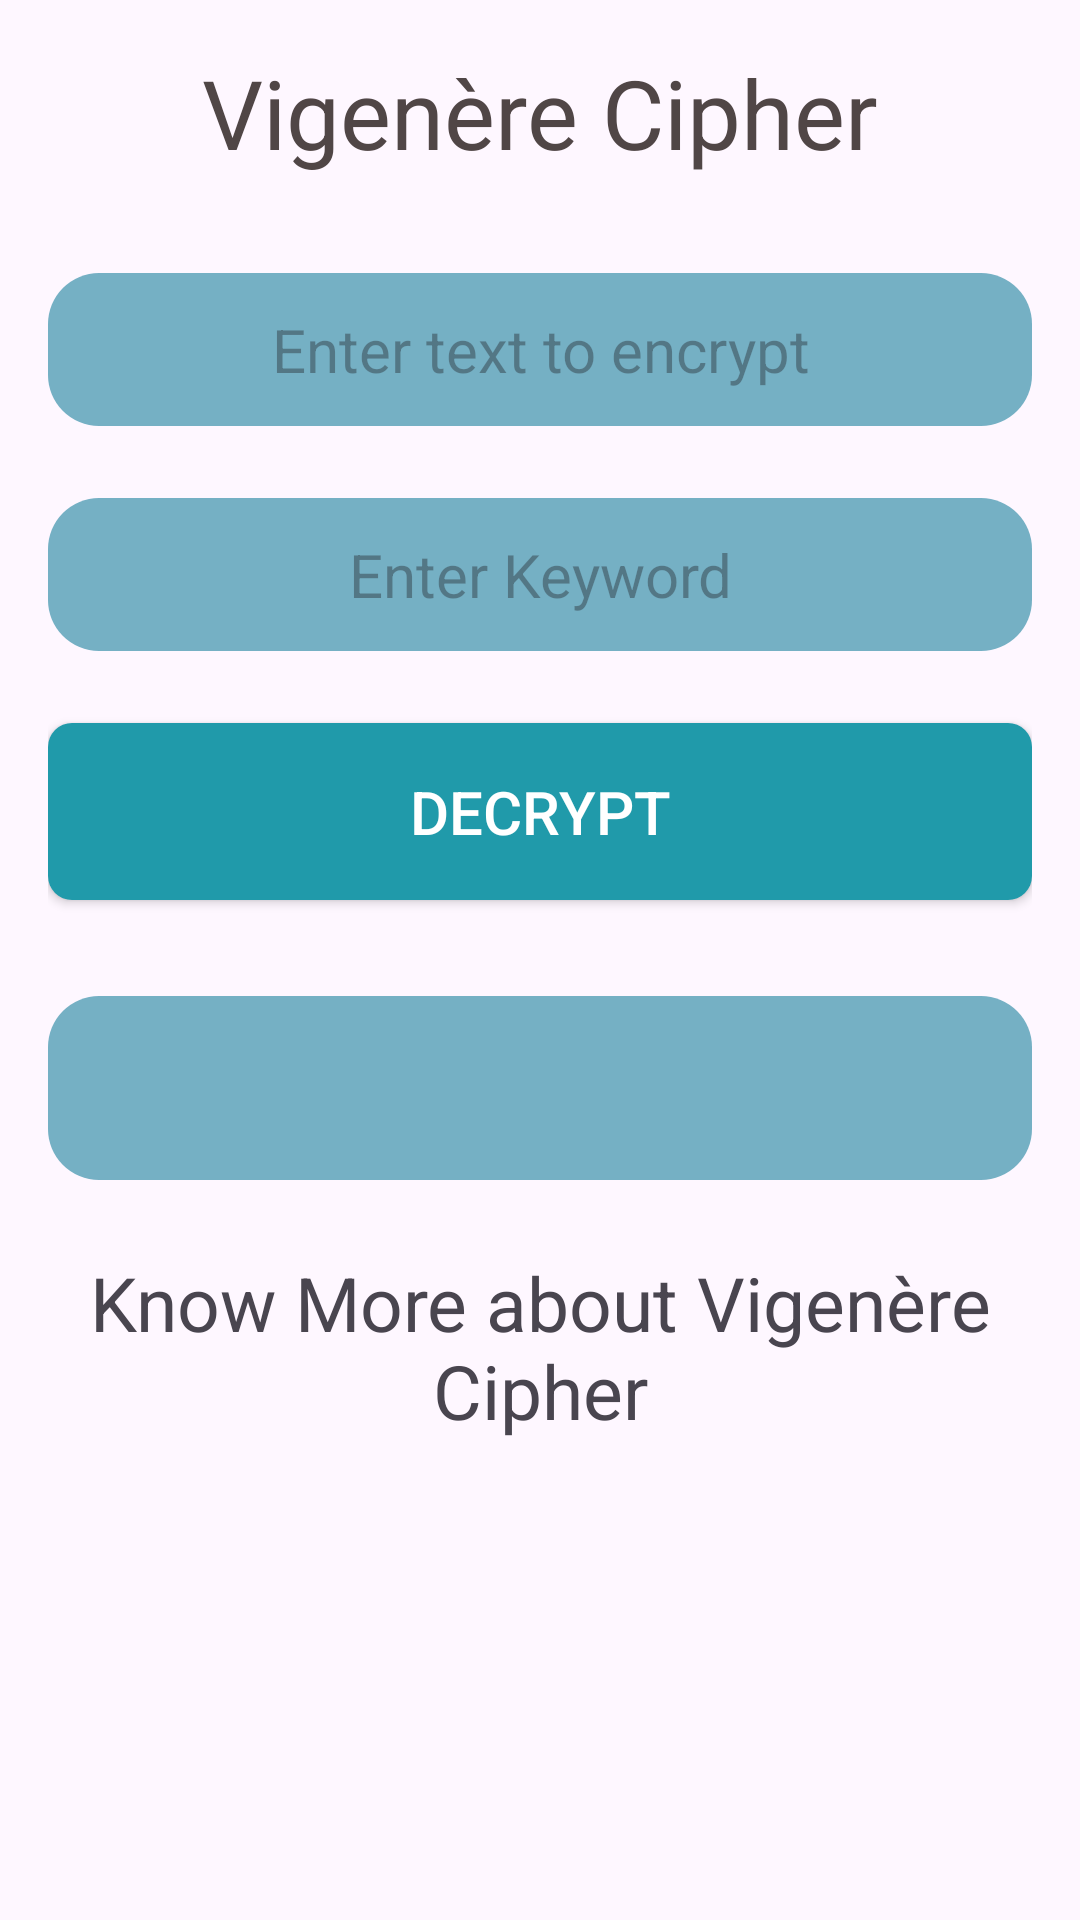

Here is an Android app screen rendered from its layout file. Give the layout XML and the strings, colors and styles it references.
<!-- AndroidManifest.xml: application theme Theme.CryptMe -->
<!-- res/layout/fragment_vigenere_cipher_decrypt.xml -->
<LinearLayout xmlns:android="http://schemas.android.com/apk/res/android"
    android:layout_width="match_parent"
    android:layout_height="match_parent"
    android:orientation="vertical"
    android:padding="16dp">

    <TextView
        android:layout_width="match_parent"
        android:layout_height="wrap_content"
        android:text="Vigenère Cipher"
        android:textAlignment="center"
        android:textSize="32sp"
        android:textColor="#504646"
        android:layout_marginBottom="32dp"/>

    <EditText
        android:id="@+id/editTextEncrypted"
        android:layout_width="match_parent"
        android:layout_height="wrap_content"
        android:background="@drawable/txtss"
        android:hint="Enter text to encrypt"
        android:textAlignment="center"
        android:textSize="20sp"
        android:textColor="#000000"
        android:padding="12dp"
        android:layout_marginBottom="24dp"/>

    <EditText
        android:id="@+id/editTextKeyword"
        android:layout_width="match_parent"
        android:layout_height="wrap_content"
        android:background="@drawable/txtss"
        android:hint="Enter Keyword"
        android:textAlignment="center"
        android:textSize="20sp"
        android:textColor="#000000"
        android:padding="12dp"
        android:layout_marginBottom="24dp"/>


    <Button
        android:id="@+id/buttonDecrypt"
        android:layout_width="match_parent"
        android:layout_height="wrap_content"
        android:text="Decrypt"
        android:textSize="20sp"
        android:textColor="#FFFFFF"
        android:background="@drawable/btn_bg"
        android:padding="16dp"
        android:layout_marginBottom="32dp"/>


    <TextView
        android:id="@+id/textViewDecrypted"
        android:layout_width="match_parent"
        android:layout_height="wrap_content"
        android:background="@drawable/txtss"
        android:text=""
        android:textAlignment="center"
        android:textColor="#FFFFFF"
        android:textSize="28sp"
        android:padding="12dp"
        android:layout_marginBottom="24dp"/>

    <TextView
        android:id="@+id/abt"
        android:layout_width="match_parent"
        android:layout_height="wrap_content"
        android:text="Know More about Vigenère Cipher"
        android:textSize="25dp"
        android:textAlignment="center"
        android:layout_marginBottom="24dp"
        />
</LinearLayout>
<!-- resources referenced by this layout -->
<resources>
  <!-- drawable btn_bg (drawable) -->
  <selector xmlns:android="http://schemas.android.com/apk/res/android">
      <item android:state_pressed="true">
          <shape android:shape="rectangle">
              <solid android:color="#1565C0"/> 
              <corners android:radius="8dp"/> 
          </shape>
      </item>
      <item>
          <shape android:shape="rectangle">
              <solid android:color="#209AAA"/> 
              <corners android:radius="8dp"/> 
          </shape>
      </item>
  </selector>
  <!-- drawable txtss (drawable) -->
  <?xml version="1.0" encoding="utf-8"?>
  <selector xmlns:android="http://schemas.android.com/apk/res/android">
  
      <item>
          <shape android:shape="rectangle">
              <corners android:radius="17dp"/>
              <solid android:color="#75B0C4"/>
          </shape>
      </item>
  
  </selector>
  <style name="Theme.CryptMe" parent="Base.Theme.CryptMe" />
  <style name="Base.Theme.CryptMe" parent="Theme.Material3.DayNight.NoActionBar">
          
  
          
      </style>
</resources>
